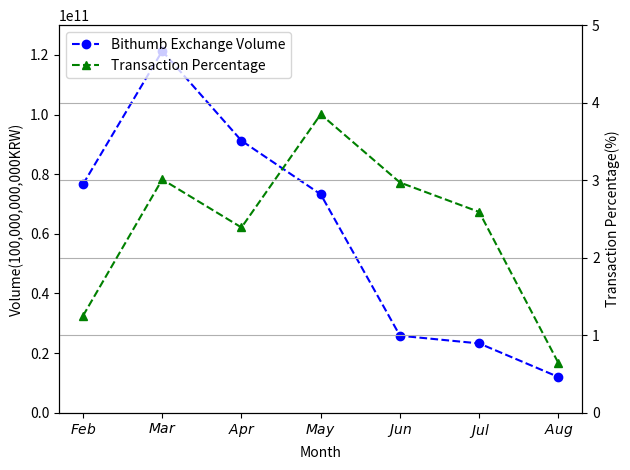

The script that saved this image:
# 교수님 거래량 - 교수님거래량/거래소 거래량
import numpy as np
import matplotlib.pyplot as plt

x = ['Feb','Mar','Apr','May','Jun','Jul','Aug']
y1 = [76615774359,121327294696,91245444410,73256553726,25829874334,23244686413,11979435513]
y2 = [1.25,3.01,2.39,3.85,2.97,2.59,0.64]
# y3 = data_set['data3']

fig, ax1 = plt.subplots()
ax2 = ax1.twinx()

# plot with properties

line1 = ax1.plot(np.arange(len(x)), y1, color='b', linestyle='--', marker='o', label='Bithumb Exchange Volume')
line2 = ax2.plot(np.arange(len(x)), y2, color='g', linestyle='--', marker='^', label='Transaction Percentage')
# line3 = ax2.plot(np.arange(len(x)), y3, color='r', linestyle='--', marker='s', label=title[3])

# plot without x sorting
ax1.set_xticklabels(['$Jan$','$Feb$','$Mar$','$Apr$','$May$','$Jun$','$Jul$','$Aug$'])
ax1.set_xlabel('Month')
ax1.set_ylabel('Volume(100,000,000,000KRW)')
ax2.set_ylabel('Transaction Percentage(%)')

# set y limit
ax1.set_ylim(0, 130000000000)
ax2.set_ylim(0, 5.0)

# plot legend for all y axis
lines = line1 + line2
labels = [l.get_label() for l in lines]
plt.legend(lines, labels, loc=2)

plt.grid(True)

# fig.grid(False)

fig.tight_layout()
fig.savefig('volume-trans.png', dpi=1000)
fig.savefig('volume-trans.eps', format='eps', dpi=1000)
plt.show()
